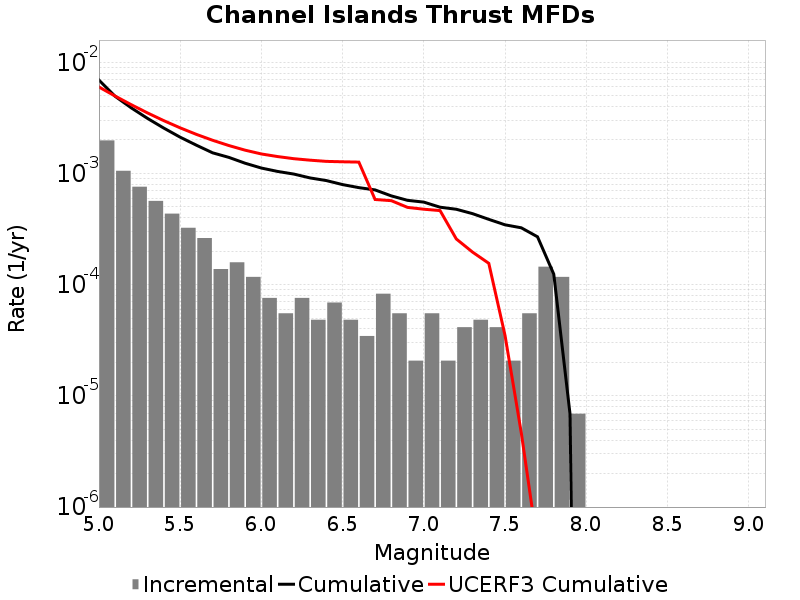

The table this chart was drawn from, first rows:
Magnitude, Incremental Rate, Cumulative Rate, UCERF3 Cumulative Rate
5.05, 0.001983, 0.006923, 0.005996
5.15, 0.001057, 0.00494, 0.004966
5.25, 7.60023E-4, 0.003883, 0.004149
5.35, 5.665626E-4, 0.003123, 0.003499
5.45, 4.3528588E-4, 0.002556, 0.002983
5.55, 3.247371E-4, 0.002121, 0.002573
5.65, 2.625534E-4, 0.001796, 0.002248
5.75, 1.3818599E-4, 0.001534, 0.001989
5.85, 1.589139E-4, 0.001396, 0.001783
5.95, 1.174581E-4, 0.001237, 0.00162
6.05, 7.6002296E-5, 0.001119, 0.001498
6.15, 5.52744E-5, 0.001043, 0.00142
6.25, 7.6002296E-5, 9.880299E-4, 0.001358
6.35, 4.83651E-5, 9.120276E-4, 0.001317
6.45, 6.9092996E-5, 8.636625E-4, 0.001285
6.55, 4.83651E-5, 7.945695E-4, 0.001274
6.65, 3.4546498E-5, 7.462044E-4, 0.001266
6.75, 8.2911596E-5, 7.1165786E-4, 5.8369536E-4
6.85, 5.52744E-5, 6.287463E-4, 5.695381E-4
6.95, 2.0727899E-5, 5.734719E-4, 4.955193E-4
7.05, 5.52744E-5, 5.5274396E-4, 4.772087E-4
7.15, 2.0727899E-5, 4.974696E-4, 4.6386442E-4
7.25, 4.1455798E-5, 4.767417E-4, 2.5775394E-4
7.35, 4.83651E-5, 4.3528588E-4, 1.9631587E-4
7.45, 4.1455798E-5, 3.869208E-4, 1.5561018E-4
7.55, 2.0727899E-5, 3.45465E-4, 3.49302E-5
7.65, 5.52744E-5, 3.247371E-4, 4.6589935E-6
7.75, 1.450953E-4, 2.694627E-4, 4.5206644E-7
7.85, 1.174581E-4, 1.243674E-4, 3.8975507E-8
7.95, 6.9093E-6, 6.9093E-6, 0.0
8.05, 0.0, 0.0, 0.0
8.15, 0.0, 0.0, 0.0
8.25, 0.0, 0.0, 0.0
8.35, 0.0, 0.0, 0.0
8.45, 0.0, 0.0, 0.0
8.55, 0.0, 0.0, 0.0
8.65, 0.0, 0.0, 0.0
8.75, 0.0, 0.0, 0.0
8.85, 0.0, 0.0, 0.0
8.95, 0.0, 0.0, 0.0
9.05, 0.0, 0.0, 0.0
